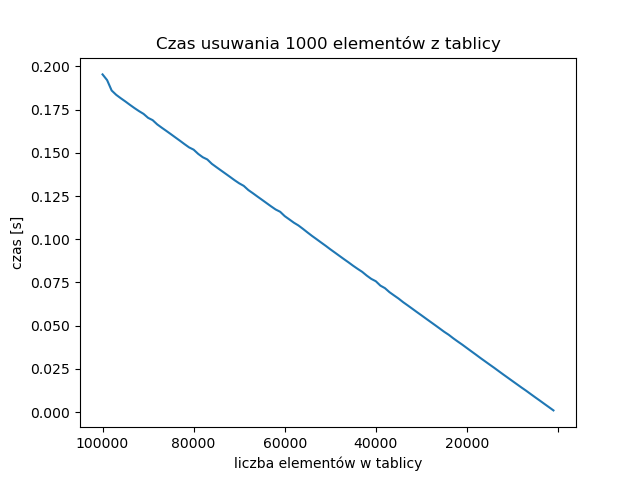

Values plotted in this chart, from the file beside it:
100000, 0.195364239000
99000, 0.1921
98000, 0.186
97000, 0.1835
96000, 0.1816
95000, 0.1797
94000, 0.1778
93000, 0.1759
92000, 0.1741
91000, 0.1725
90000, 0.1702
89000, 0.1689
88000, 0.1665
87000, 0.1645
86000, 0.1627
85000, 0.1608
84000, 0.1589
83000, 0.157
82000, 0.155
81000, 0.1531
80000, 0.1518
79000, 0.1494
78000, 0.1475
77000, 0.1462
76000, 0.1436
75000, 0.1417
74000, 0.1398
73000, 0.138
72000, 0.1361
71000, 0.1341
70000, 0.1324
69000, 0.1309
68000, 0.1285
67000, 0.1266
66000, 0.1247
65000, 0.1229
64000, 0.1209
63000, 0.1191
62000, 0.1172
61000, 0.1159
60000, 0.1134
59000, 0.1115
58000, 0.1096
57000, 0.108
56000, 0.106
55000, 0.1039
54000, 0.1019
53000, 0.1
52000, 0.09811
51000, 0.09621
50000, 0.09422
49000, 0.09233
48000, 0.09042
47000, 0.08852
46000, 0.08666
45000, 0.08472
44000, 0.0829
43000, 0.08118
42000, 0.07901
41000, 0.0771
40000, 0.07573
... 39 more rows
